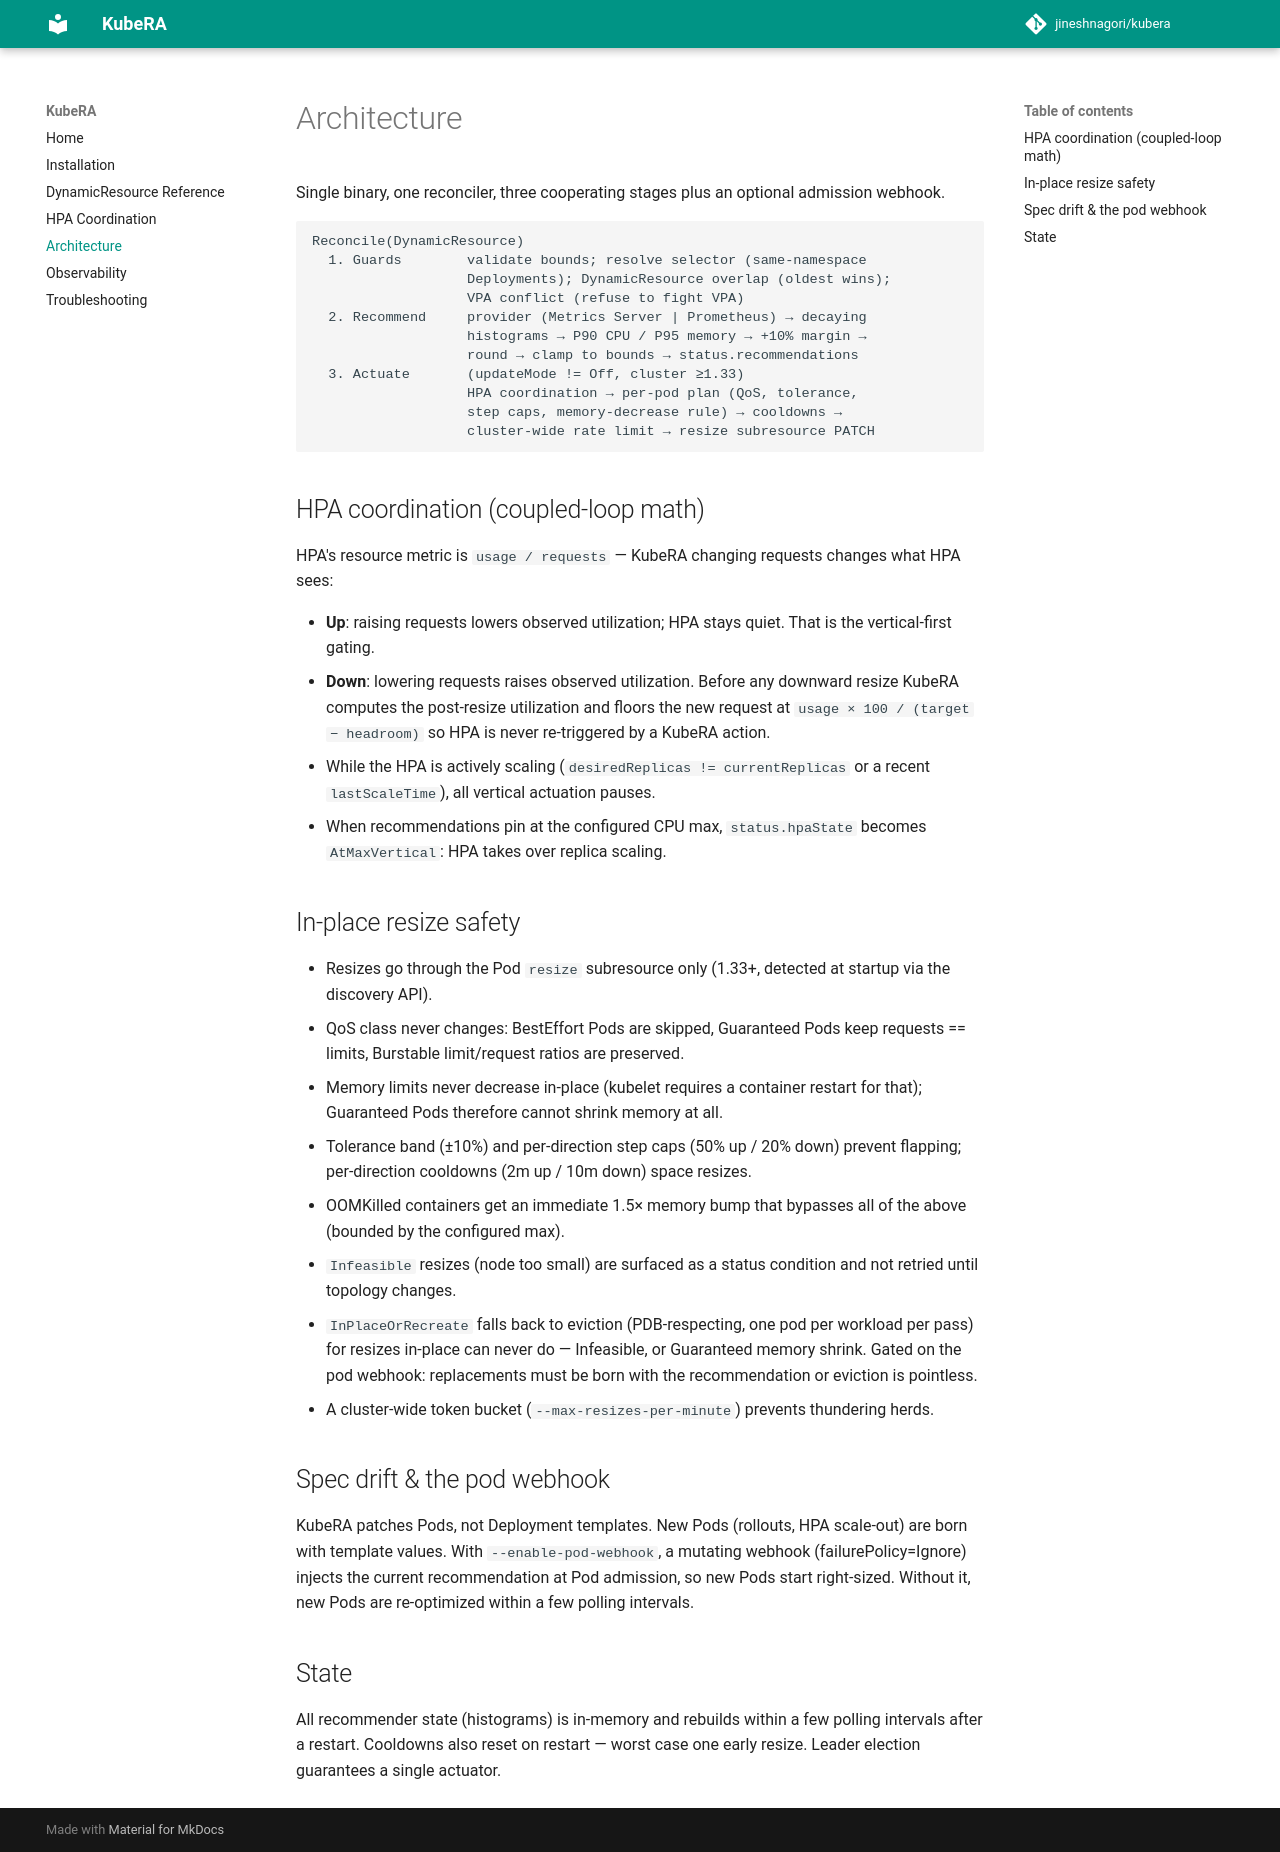

repository: jineshnagori/kubera · page: architecture/index.html · generator: mkdocs

# Architecture

Single binary, one reconciler, three cooperating stages plus an optional
admission webhook.

```
Reconcile(DynamicResource)
  1. Guards        validate bounds; resolve selector (same-namespace
                   Deployments); DynamicResource overlap (oldest wins);
                   VPA conflict (refuse to fight VPA)
  2. Recommend     provider (Metrics Server | Prometheus) → decaying
                   histograms → P90 CPU / P95 memory → +10% margin →
                   round → clamp to bounds → status.recommendations
  3. Actuate       (updateMode != Off, cluster ≥1.33)
                   HPA coordination → per-pod plan (QoS, tolerance,
                   step caps, memory-decrease rule) → cooldowns →
                   cluster-wide rate limit → resize subresource PATCH
```

## HPA coordination (coupled-loop math)

HPA's resource metric is `usage / requests`: KubeRA changing requests changes
what HPA sees:

- **Up**: raising requests lowers observed utilization; HPA stays quiet.
  That is the vertical-first gating.
- **Down**: lowering requests raises observed utilization. Before any downward
  resize KubeRA computes the post-resize utilization and floors the new
  request at `usage × 100 / (target − headroom)` so HPA is never re-triggered
  by a KubeRA action.
- While the HPA is actively scaling (`desiredReplicas != currentReplicas` or
  a recent `lastScaleTime`), all vertical actuation pauses.
- When recommendations pin at the configured CPU max, `status.hpaState`
  becomes `AtMaxVertical`: HPA takes over replica scaling.

## In-place resize safety

- Resizes go through the Pod `resize` subresource only (1.33+, detected at
  startup via the discovery API).
- QoS class never changes: BestEffort Pods are skipped, Guaranteed Pods keep
  requests == limits, Burstable limit/request ratios are preserved.
- Memory limits never decrease in-place (kubelet requires a container restart
  for that); Guaranteed Pods therefore cannot shrink memory at all.
- Tolerance band (±10%) and per-direction step caps (50% up / 20% down)
  prevent flapping; per-direction cooldowns (2m up / 10m down) space resizes.
- OOMKilled containers get an immediate 1.5× memory bump that bypasses all
  of the above (bounded by the configured max).
- `Infeasible` resizes (node too small) are surfaced as a status condition
  and not retried until topology changes.
- `InPlaceOrRecreate` falls back to eviction (PDB-respecting, one pod per
  workload per pass) for resizes in-place can never do: Infeasible, or
  Guaranteed memory shrink. Gated on the pod webhook: replacements must be
  born with the recommendation or eviction is pointless.
- A cluster-wide token bucket (`--max-resizes-per-minute`) prevents
  thundering herds.

## Spec drift & the pod webhook

KubeRA patches Pods, not Deployment templates. New Pods (rollouts, HPA
scale-out) are born with template values. With `--enable-pod-webhook`, a
mutating webhook (failurePolicy=Ignore) injects the current recommendation at
Pod admission, so new Pods start right-sized. Without it, new Pods are
re-optimized within a few polling intervals.

## State

All recommender state (histograms) is in-memory and rebuilds within a few
polling intervals after a restart. Cooldowns also reset on restart; worst
case one early resize. Leader election guarantees a single actuator.
